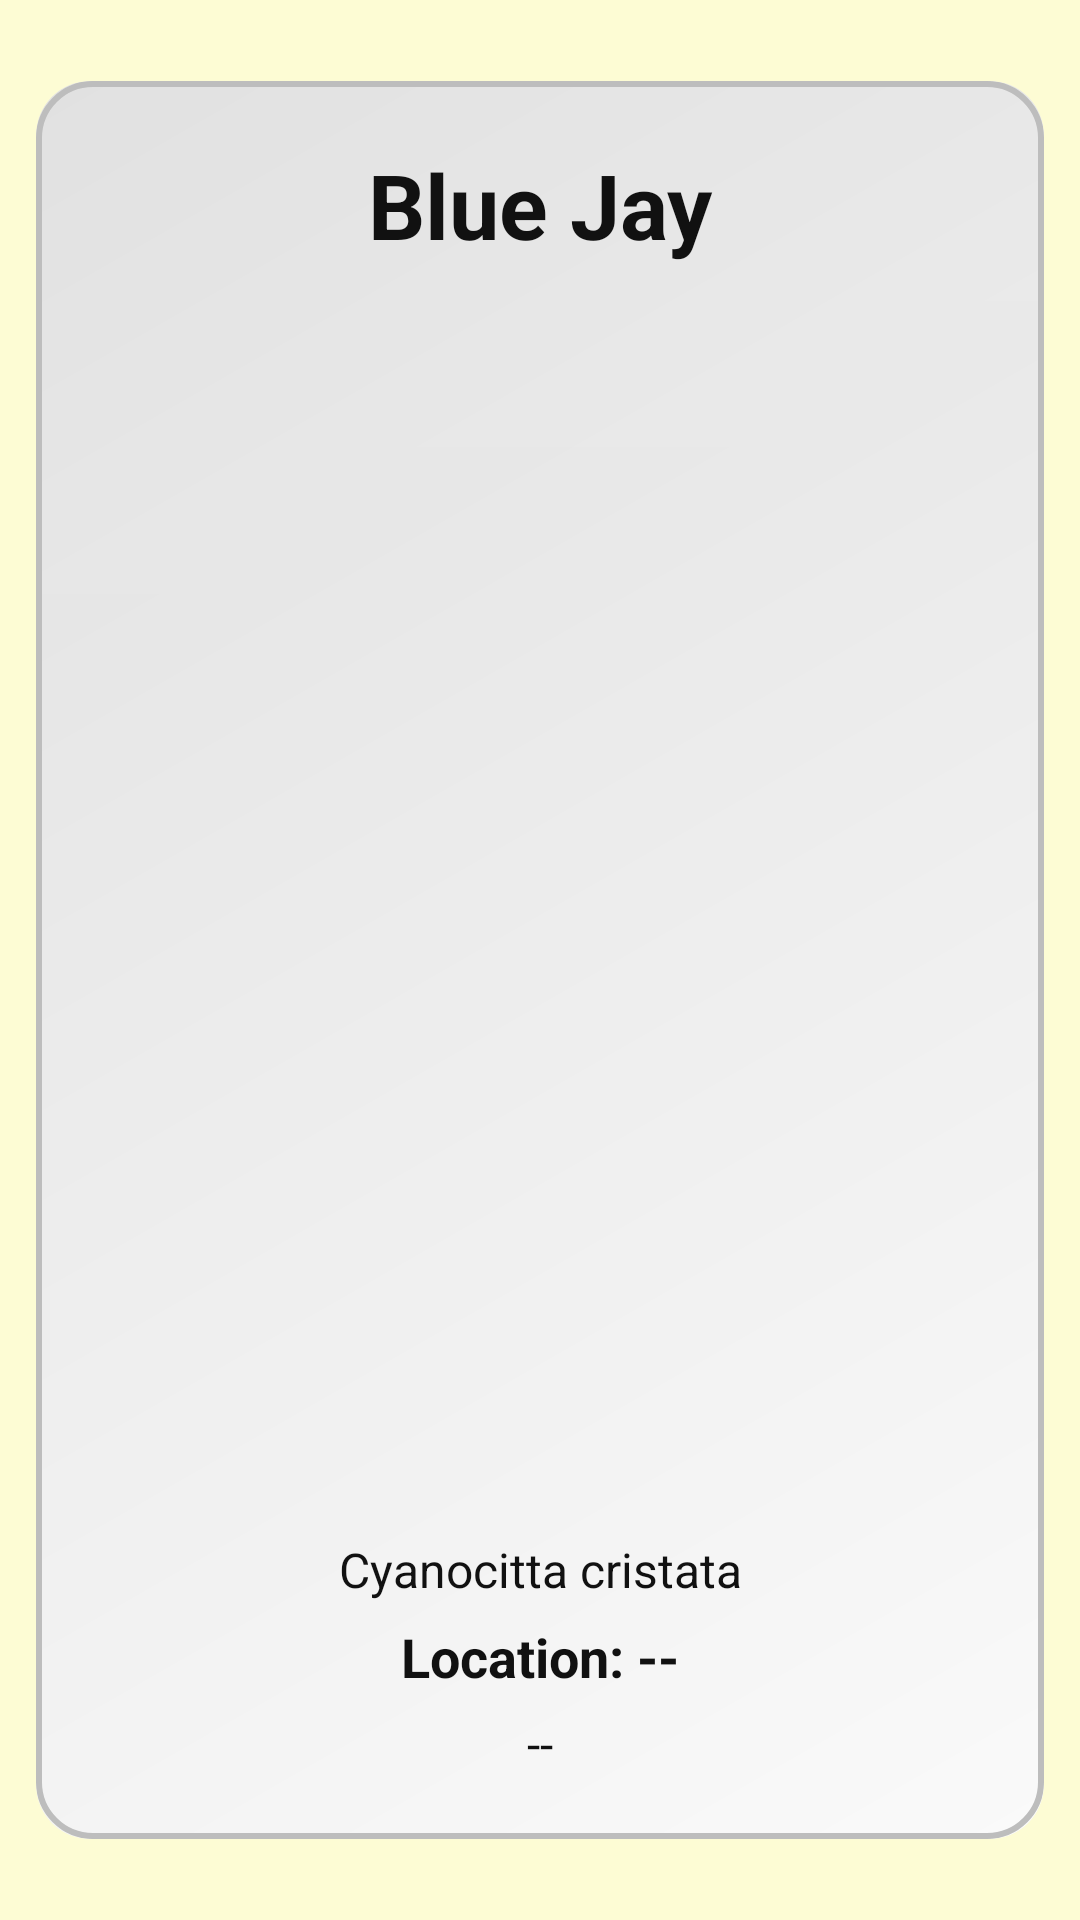

Produce the Android XML layout that renders to this screen, including the resource entries it uses.
<!-- AndroidManifest.xml: application theme Theme.BirdDex -->
<!-- res/layout/view_bird_card_common.xml -->
<?xml version="1.0" encoding="utf-8"?>

<androidx.constraintlayout.widget.ConstraintLayout xmlns:android="http://schemas.android.com/apk/res/android"
    xmlns:app="http://schemas.android.com/apk/res-auto"
    android:id="@+id/cardRoot"
    android:layout_width="match_parent"
    android:layout_height="wrap_content"
    android:padding="0dp">

    <androidx.cardview.widget.CardView
        android:id="@+id/cardContainer"
        android:layout_width="0dp"
        android:layout_height="wrap_content"
        android:layout_margin="12dp"
        app:cardBackgroundColor="@android:color/transparent"
        app:cardCornerRadius="18dp"
        app:cardElevation="0dp"
        app:cardUseCompatPadding="false"
        app:layout_constraintTop_toTopOf="parent"
        app:layout_constraintBottom_toBottomOf="parent"
        app:layout_constraintStart_toStartOf="parent"
        app:layout_constraintEnd_toEndOf="parent">

        <FrameLayout
            android:layout_width="match_parent"
            android:layout_height="wrap_content"
            android:background="@drawable/bg_common_card"
            android:padding="3dp">

            <androidx.constraintlayout.widget.ConstraintLayout
                android:id="@+id/cardInner"
                android:layout_width="match_parent"
                android:layout_height="wrap_content"
                android:padding="18dp">

                <TextView
                    android:id="@+id/txtBirdName"
                    android:layout_width="0dp"
                    android:layout_height="wrap_content"
                    android:gravity="center"
                    android:text="Blue Jay"
                    android:textColor="#111111"
                    android:textSize="30sp"
                    android:textStyle="bold"
                    app:layout_constraintTop_toTopOf="parent"
                    app:layout_constraintStart_toStartOf="parent"
                    app:layout_constraintEnd_toEndOf="parent" />

                <ImageView
                    android:id="@+id/imgBird"
                    android:layout_width="0dp"
                    android:layout_height="0dp"
                    android:layout_marginTop="14dp"
                    android:background="@android:color/transparent"
                    android:contentDescription="Bird photo"
                    android:scaleType="fitCenter"
                    app:layout_constraintDimensionRatio="W,4:3"
                    app:layout_constraintTop_toBottomOf="@id/txtBirdName"
                    app:layout_constraintStart_toStartOf="parent"
                    app:layout_constraintEnd_toEndOf="parent" />

                <LinearLayout
                    android:id="@+id/statsRow"
                    android:layout_width="0dp"
                    android:layout_height="wrap_content"
                    android:layout_marginTop="18dp"
                    android:orientation="vertical"
                    app:layout_constraintTop_toBottomOf="@id/imgBird"
                    app:layout_constraintStart_toStartOf="parent"
                    app:layout_constraintEnd_toEndOf="parent">

                    <TextView
                        android:id="@+id/txtScientific"
                        android:layout_width="match_parent"
                        android:layout_height="wrap_content"
                        android:gravity="center"
                        android:text="Cyanocitta cristata"
                        android:textAlignment="center"
                        android:textColor="#111111"
                        android:textSize="16sp" />

                    <TextView
                        android:id="@+id/txtLocation"
                        android:layout_width="match_parent"
                        android:layout_height="wrap_content"
                        android:layout_marginTop="6dp"
                        android:gravity="center"
                        android:text="Location: --"
                        android:textAlignment="center"
                        android:textColor="#111111"
                        android:textSize="18sp"
                        android:textStyle="bold" />

                    <TextView
                        android:id="@+id/txtDateCaught"
                        android:layout_width="match_parent"
                        android:layout_height="wrap_content"
                        android:layout_marginTop="6dp"
                        android:gravity="center"
                        android:text="--"
                        android:textAlignment="center"
                        android:textColor="#111111"
                        android:textSize="16sp" />
                </LinearLayout>

                <TextView
                    android:id="@+id/txtFooter"
                    android:layout_width="0dp"
                    android:layout_height="wrap_content"
                    android:layout_marginTop="16dp"
                    android:background="#666666"
                    android:padding="10dp"
                    android:text="BirdDex • Captured by you"
                    android:textColor="#FFFFFF"
                    android:textSize="16sp"
                    android:visibility="gone"
                    app:layout_constraintTop_toBottomOf="@id/statsRow"
                    app:layout_constraintStart_toStartOf="parent"
                    app:layout_constraintEnd_toEndOf="parent"
                    app:layout_constraintBottom_toBottomOf="parent" />

            </androidx.constraintlayout.widget.ConstraintLayout>
        </FrameLayout>

    </androidx.cardview.widget.CardView>

</androidx.constraintlayout.widget.ConstraintLayout>
<!-- resources referenced by this layout -->
<resources>
  <!-- drawable bg_common_card (drawable) -->
  <?xml version="1.0" encoding="utf-8"?>
  <layer-list xmlns:android="http://schemas.android.com/apk/res/android">
      <item>
          <shape android:shape="rectangle">
              <gradient
                  android:angle="135"
                  android:endColor="#E0E0E0"
                  android:startColor="#FAFAFA"
                  android:type="linear" />
              <corners android:radius="18dp" />
          </shape>
      </item>
      <item>
          <shape android:shape="rectangle">
              <gradient
                  android:angle="270"
                  android:endColor="#00000000"
                  android:startColor="#0CFFFFFF"
                  android:type="linear" />
              <corners android:radius="18dp" />
          </shape>
      </item>
      <item>
          <shape android:shape="rectangle">
              <stroke
                  android:width="2dp"
                  android:color="#BDBDBD" />
              <corners android:radius="18dp" />
              <solid android:color="@android:color/transparent" />
          </shape>
      </item>
  </layer-list>
  <style name="Theme.BirdDex" parent="Base.Theme.BirdDex" />
  <style name="Base.Theme.BirdDex" parent="Theme.Material3.Light.NoActionBar">
          
          <item name="colorPrimary">@color/nav_brown</item>
          <item name="colorOnPrimary">@color/page_cream</item>
  
          
          <item name="android:windowBackground">@color/page_cream</item>
          <item name="colorSurface">@color/page_cream</item>
          <item name="colorOnBackground">@color/on_page</item>
          <item name="colorOnSurface">@color/on_page</item>
          <item name="colorOnSurfaceVariant">@color/on_page_variant</item>
  
          
          <item name="android:statusBarColor">@android:color/transparent</item>
          <item name="android:navigationBarColor">@color/nav_brown</item>        <item name="android:windowLightStatusBar">false</item>
          <item name="android:windowLightNavigationBar">false</item>
          <item name="android:enforceNavigationBarContrast">false</item>
      </style>
  <color name="nav_brown">#8A6240</color>
  <color name="page_cream">#FDFCD4</color>
  <color name="on_page">#1B1B1B</color>
  <color name="on_page_variant">#4A4A4A</color>
</resources>
